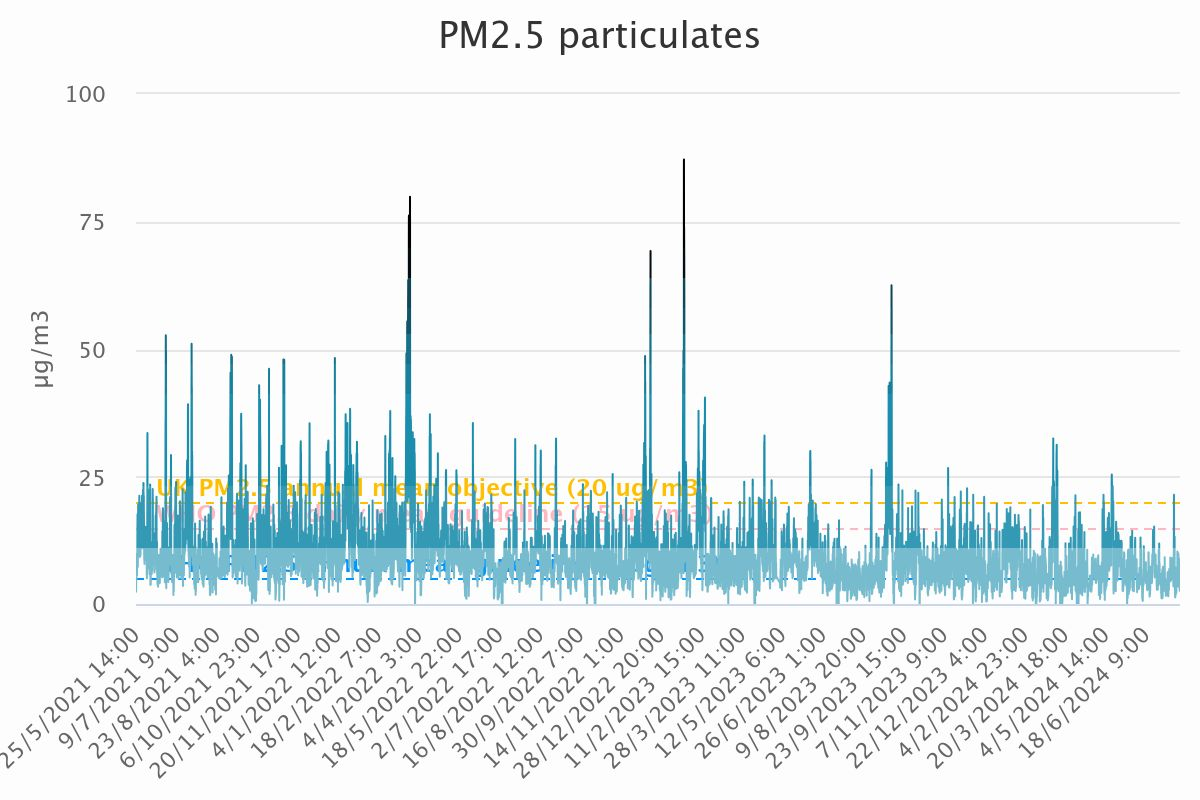

Values plotted in this chart, from the file beside it:
Category, PM<sub>2.5</sub> particulates
25/5/2021 14:00, 3.43
25/5/2021 15:00, 2.83
25/5/2021 16:00, 2.42
25/5/2021 17:00, 3.14
25/5/2021 18:00, 3.69
25/5/2021 19:00, 6.57
25/5/2021 20:00, 6.06
25/5/2021 21:00, 5.08
25/5/2021 22:00, 6.63
25/5/2021 23:00, 7.35
26/5/2021 0:00, 8.78
26/5/2021 1:00, 8.38
26/5/2021 2:00, 8.43
26/5/2021 3:00, 7.06
26/5/2021 4:00, 6.58
26/5/2021 5:00, 6.74
26/5/2021 6:00, 6.95
26/5/2021 7:00, 7.4
26/5/2021 8:00, 8.27
26/5/2021 9:00, 9.84
26/5/2021 10:00, 9.04
26/5/2021 11:00, 7.02
26/5/2021 12:00, 5.8
26/5/2021 13:00, 5.57
26/5/2021 14:00, 5.54
26/5/2021 15:00, 5.62
26/5/2021 16:00, 6.3
26/5/2021 17:00, 6.57
26/5/2021 18:00, 7.41
26/5/2021 19:00, 8.44
26/5/2021 20:00, 7.62
26/5/2021 21:00, 8.41
26/5/2021 22:00, 8.63
26/5/2021 23:00, 8.92
27/5/2021 0:00, 10.44
27/5/2021 1:00, 11.96
27/5/2021 2:00, 13.26
27/5/2021 3:00, 14.76
27/5/2021 4:00, 16.07
27/5/2021 5:00, 16.31
27/5/2021 6:00, 17.62
27/5/2021 7:00, 13.09
27/5/2021 8:00, 8.59
27/5/2021 9:00, 7.81
27/5/2021 10:00, 7.57
27/5/2021 11:00, 7.2
27/5/2021 12:00, 7.39
27/5/2021 13:00, 7.45
27/5/2021 14:00, 7.57
27/5/2021 15:00, 8.08
27/5/2021 16:00, 8.7
27/5/2021 17:00, 10.26
27/5/2021 18:00, 10.8
27/5/2021 19:00, 11.78
27/5/2021 20:00, 13.99
27/5/2021 21:00, 17.19
27/5/2021 22:00, 18.9
27/5/2021 23:00, 19.49
28/5/2021 0:00, 18.84
28/5/2021 1:00, 16.1
... 27,718 more rows
